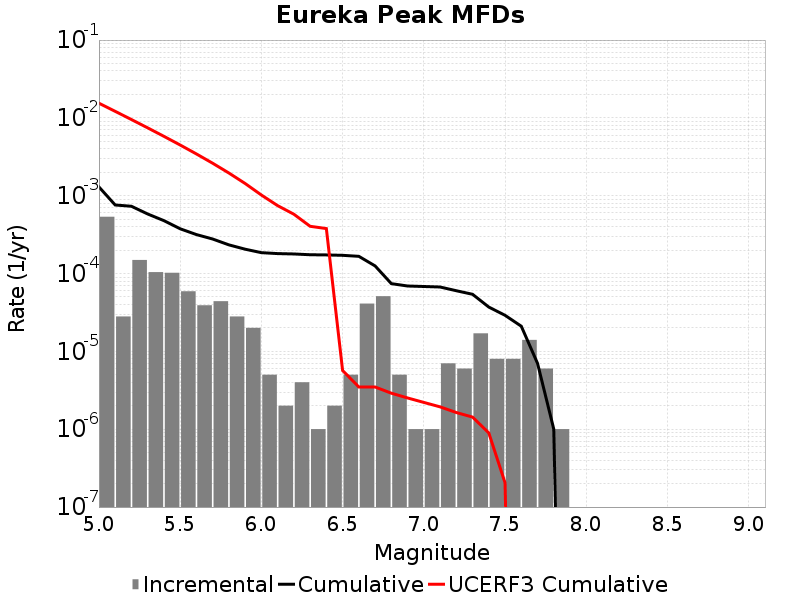

Values plotted in this chart, from the file beside it:
Magnitude, Incremental Rate, Cumulative Rate, UCERF3 Cumulative Rate
5.05, 5.366094E-4, 0.001297, 0.01544
5.15, 2.808423E-5, 7.6028024E-4, 0.01214
5.25, 1.4944823E-4, 7.32196E-4, 0.009526
5.35, 1.0431286E-4, 5.827478E-4, 0.007447
5.45, 1.0230684E-4, 4.7843493E-4, 0.005796
5.55, 5.9177484E-5, 3.7612807E-4, 0.004485
5.65, 3.911732E-5, 3.169506E-4, 0.003443
5.75, 4.413236E-5, 2.778333E-4, 0.002615
5.85, 2.808423E-5, 2.3370092E-4, 0.001958
5.95, 2.0060164E-5, 2.0561668E-4, 0.001436
6.05, 5.015041E-6, 1.8555652E-4, 0.001021
6.15, 2.0060165E-6, 1.8054148E-4, 7.4618147E-4
6.25, 4.012033E-6, 1.7853547E-4, 5.7862327E-4
6.35, 1.0030083E-6, 1.7452343E-4, 4.0491382E-4
6.45, 2.0060165E-6, 1.7352043E-4, 3.7846182E-4
6.55, 5.015041E-6, 1.715144E-4, 5.6817266E-6
6.65, 4.1123338E-5, 1.6649936E-4, 3.48879E-6
6.75, 5.115342E-5, 1.2537603E-4, 3.48879E-6
6.85, 5.015041E-6, 7.422261E-5, 2.90309E-6
6.95, 1.0030083E-6, 6.920757E-5, 2.5222414E-6
7.05, 1.0030083E-6, 6.820456E-5, 2.2100373E-6
7.15, 7.0210576E-6, 6.720155E-5, 1.9383792E-6
7.25, 6.018049E-6, 6.0180493E-5, 1.6388551E-6
7.35, 1.705114E-5, 5.4162443E-5, 1.4317543E-6
7.45, 8.024066E-6, 3.7111306E-5, 8.960426E-7
7.55, 8.024066E-6, 2.9087238E-5, 2.053198E-7
7.65, 1.4042115E-5, 2.1063173E-5, 0.0
7.75, 6.018049E-6, 7.0210576E-6, 0.0
7.85, 1.0030083E-6, 1.0030083E-6, 0.0
7.95, 0.0, 0.0, 0.0
8.05, 0.0, 0.0, 0.0
8.15, 0.0, 0.0, 0.0
8.25, 0.0, 0.0, 0.0
8.35, 0.0, 0.0, 0.0
8.45, 0.0, 0.0, 0.0
8.55, 0.0, 0.0, 0.0
8.65, 0.0, 0.0, 0.0
8.75, 0.0, 0.0, 0.0
8.85, 0.0, 0.0, 0.0
8.95, 0.0, 0.0, 0.0
9.05, 0.0, 0.0, 0.0
